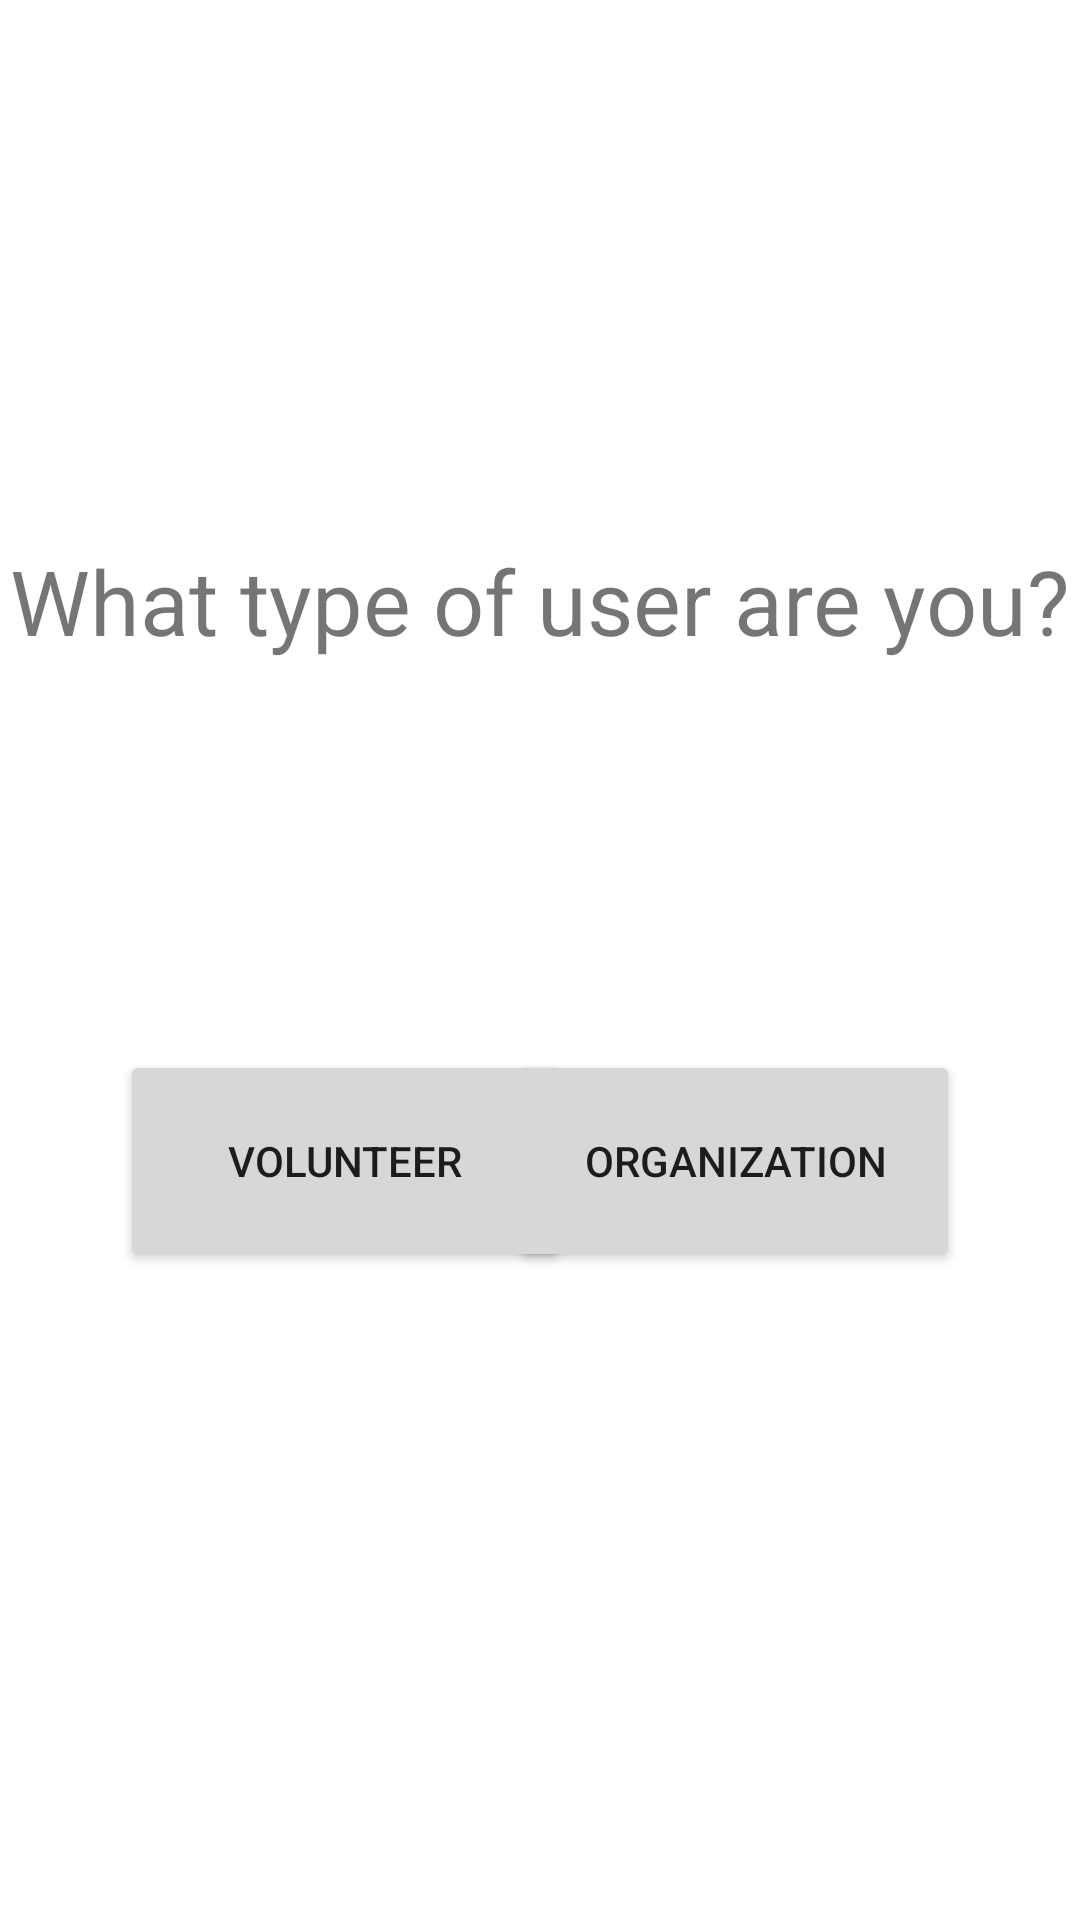

Layout XML and referenced resources for this Android screen:
<!-- AndroidManifest.xml: application theme Theme.LastApp -->
<!-- res/layout/activity_pre_regist.xml -->
<?xml version="1.0" encoding="utf-8"?>
<androidx.constraintlayout.widget.ConstraintLayout xmlns:android="http://schemas.android.com/apk/res/android"
    xmlns:app="http://schemas.android.com/apk/res-auto"
    xmlns:tools="http://schemas.android.com/tools"
    android:layout_width="match_parent"
    android:layout_height="match_parent"
    tools:context=".PreRegistActivity">

    <Button
        android:id="@+id/orgs_btn"
        android:layout_width="150dp"
        android:layout_height="74dp"
        android:layout_marginEnd="40dp"
        android:layout_marginBottom="216dp"
        android:text="Organization"
        app:layout_constraintBottom_toBottomOf="parent"
        app:layout_constraintEnd_toEndOf="parent" />

    <Button
        android:id="@+id/user_btn"
        android:layout_width="150dp"
        android:layout_height="74dp"
        android:layout_marginStart="40dp"
        android:layout_marginBottom="216dp"
        android:text="Volunteer"
        app:layout_constraintBottom_toBottomOf="parent"
        app:layout_constraintStart_toStartOf="parent" />

    <TextView
        android:id="@+id/textView2"
        android:layout_width="wrap_content"
        android:layout_height="wrap_content"
        android:layout_marginTop="180dp"
        android:text="What type of user are you?"
        android:textSize="30sp"
        app:layout_constraintEnd_toEndOf="parent"
        app:layout_constraintStart_toStartOf="parent"
        app:layout_constraintTop_toTopOf="parent" />

</androidx.constraintlayout.widget.ConstraintLayout>
<!-- resources referenced by this layout -->
<resources>
  <style name="Theme.LastApp" parent="Theme.MaterialComponents.DayNight.DarkActionBar">
          
          <item name="colorPrimary">@color/purple_500</item>
          <item name="colorPrimaryVariant">@color/purple_700</item>
          <item name="colorOnPrimary">@color/white</item>
          
          <item name="colorSecondary">@color/teal_200</item>
          <item name="colorSecondaryVariant">@color/teal_700</item>
          <item name="colorOnSecondary">@color/black</item>
          
          <item name="android:statusBarColor" tools:targetApi="l">?attr/colorPrimaryVariant</item>
          
      </style>
  <!-- not gathered from this repository: default colours our renderer supplied (Android Studio template values) -->
  <color name="purple_500">#FF6200EE</color>
  <color name="purple_700">#FF3700B3</color>
  <color name="teal_200">#FF03DAC5</color>
  <color name="teal_700">#FF018786</color>
  <color name="black">#FF000000</color>
  <color name="white">#FFFFFFFF</color>
</resources>
